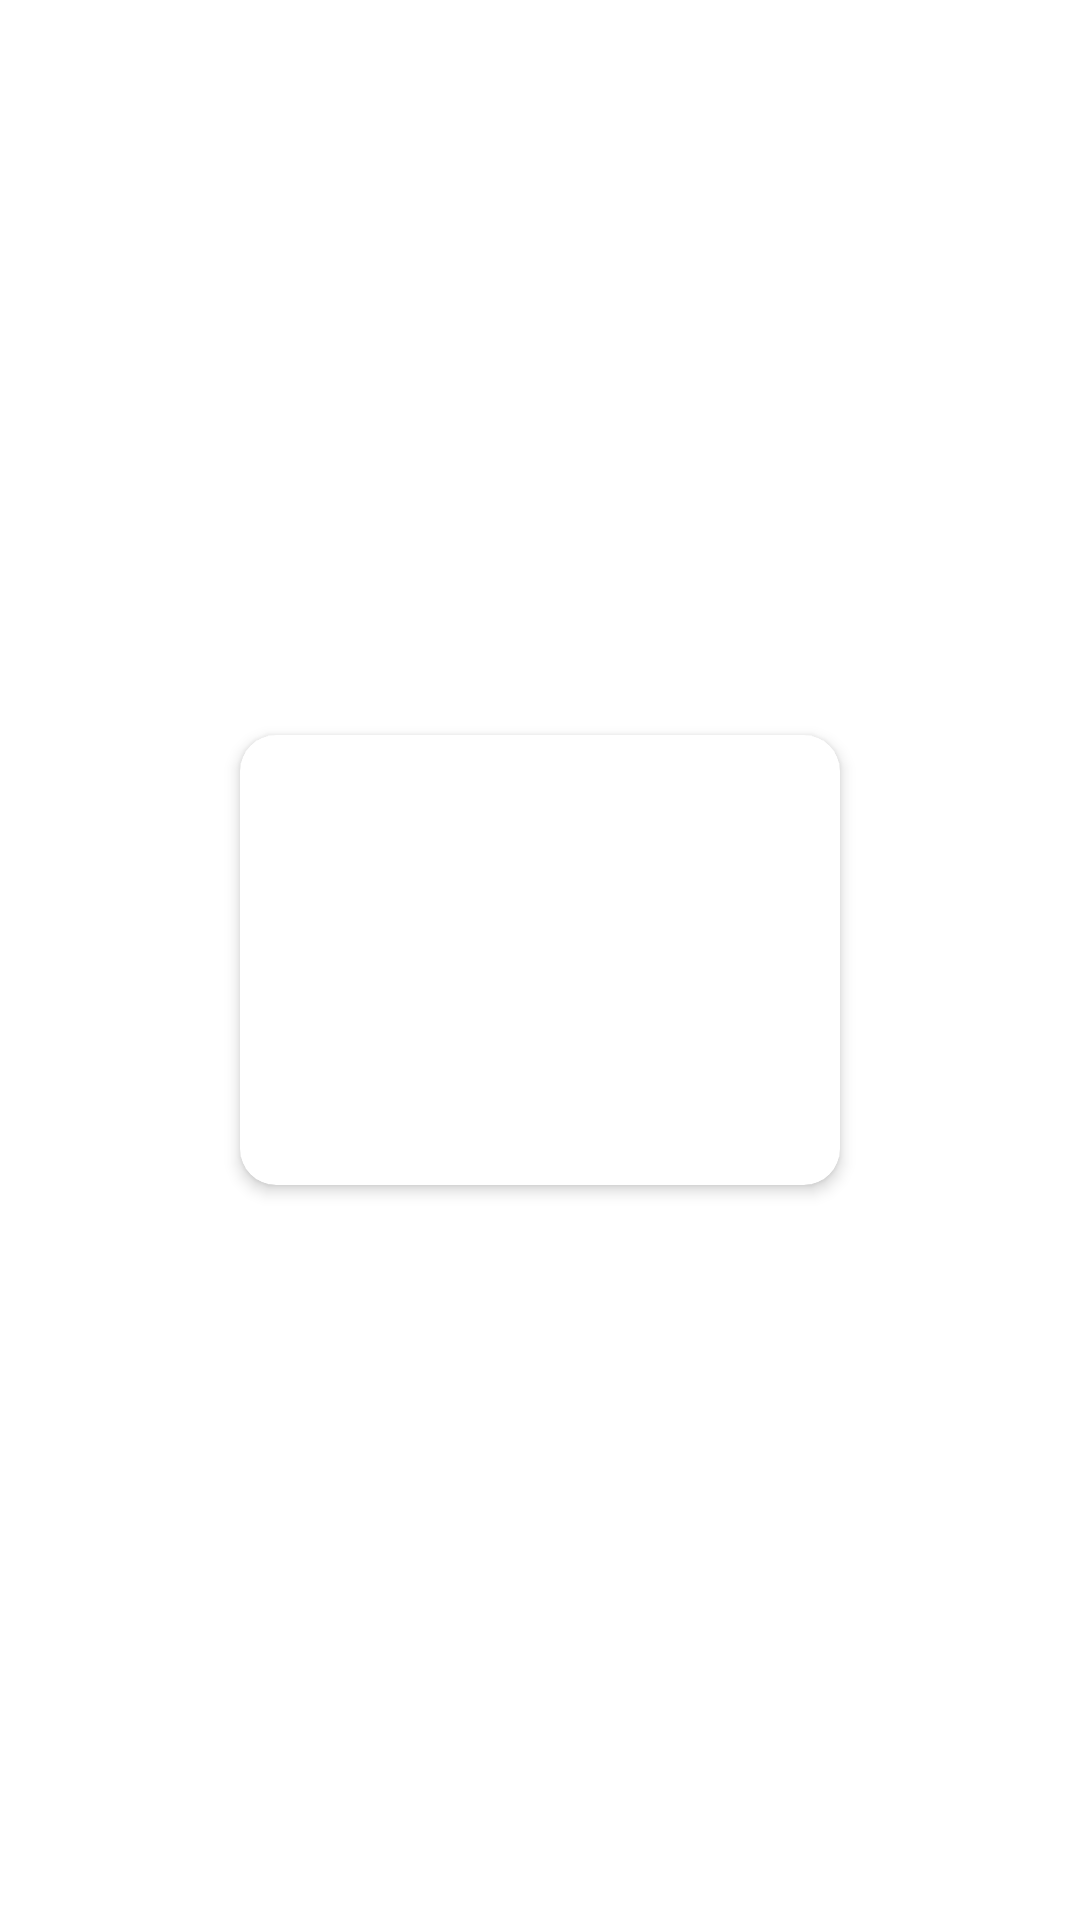

Layout XML and referenced resources for this Android screen:
<!-- AndroidManifest.xml: application theme Theme.PrimeraAPP -->
<!-- res/layout/activity_dialog.xml -->
<?xml version="1.0" encoding="utf-8"?>
<androidx.constraintlayout.widget.ConstraintLayout xmlns:android="http://schemas.android.com/apk/res/android"
    xmlns:tools="http://schemas.android.com/tools"
    xmlns:app="http://schemas.android.com/apk/res-auto"
    android:id="@+id/toast_container"
    android:layout_width="match_parent"
    android:layout_height="match_parent"
    android:background="@android:color/transparent"

    tools:gravity="center"
    tools:background="@color/colorSecundary">

    <androidx.cardview.widget.CardView
        android:id="@+id/cvToast"
        android:layout_width="200dp"
        android:layout_height="150dp"

        style="@style/MyCardsViews"

        app:layout_constraintStart_toStartOf="parent"
        app:layout_constraintEnd_toEndOf="parent"
        app:layout_constraintBottom_toBottomOf="parent"
        app:layout_constraintTop_toTopOf="parent">

        <LinearLayout
            android:layout_width="match_parent"
            android:layout_height="match_parent"
            android:gravity="center"
            android:orientation="vertical">

            <ImageView
                android:id="@+id/gifImageView"
                android:layout_width="50dp"
                android:layout_height="50dp"
                android:layout_gravity="center"
                android:scaleType="fitCenter"
                android:layout_margin="10dp"

                android:contentDescription="@string/icon_toastmessage"
                tools:src="@tools:sample/avatars" />

            <TextView
                android:id="@+id/tvLoading"
                android:layout_width="wrap_content"
                android:layout_height="wrap_content"
                android:padding="10dp"
                android:textColor="#131313"
                android:textSize="16sp"
                tools:text="Cargando..." />
        </LinearLayout>

    </androidx.cardview.widget.CardView>


</androidx.constraintlayout.widget.ConstraintLayout>
<!-- resources referenced by this layout -->
<resources>
  <color name="colorSecundary">#1f1f1f</color>
  <style name="MyCardsViews">
          <item name="cardCornerRadius">12dp</item>
          <item name="cardElevation">3dp</item>
      </style>
  <style name="Theme.PrimeraAPP" parent="Theme.MaterialComponents.DayNight.DarkActionBar">
          
          <item name="colorPrimary">@color/purple_500</item>
          <item name="colorPrimaryVariant">@color/purple_700</item>
          <item name="colorOnPrimary">@color/white</item>
          
          <item name="colorSecondary">@color/teal_200</item>
          <item name="colorSecondaryVariant">@color/teal_700</item>
          <item name="colorOnSecondary">@color/black</item>
          
          <item name="android:statusBarColor">?attr/colorPrimaryVariant</item>
          
      </style>
  <color name="purple_500">#FF6200EE</color>
  <color name="purple_700">#FF3700B3</color>
  <color name="white">#FFFFFFFF</color>
  <color name="teal_200">#FF03DAC5</color>
  <color name="teal_700">#FF018786</color>
  <color name="black">#FF000000</color>
</resources>
